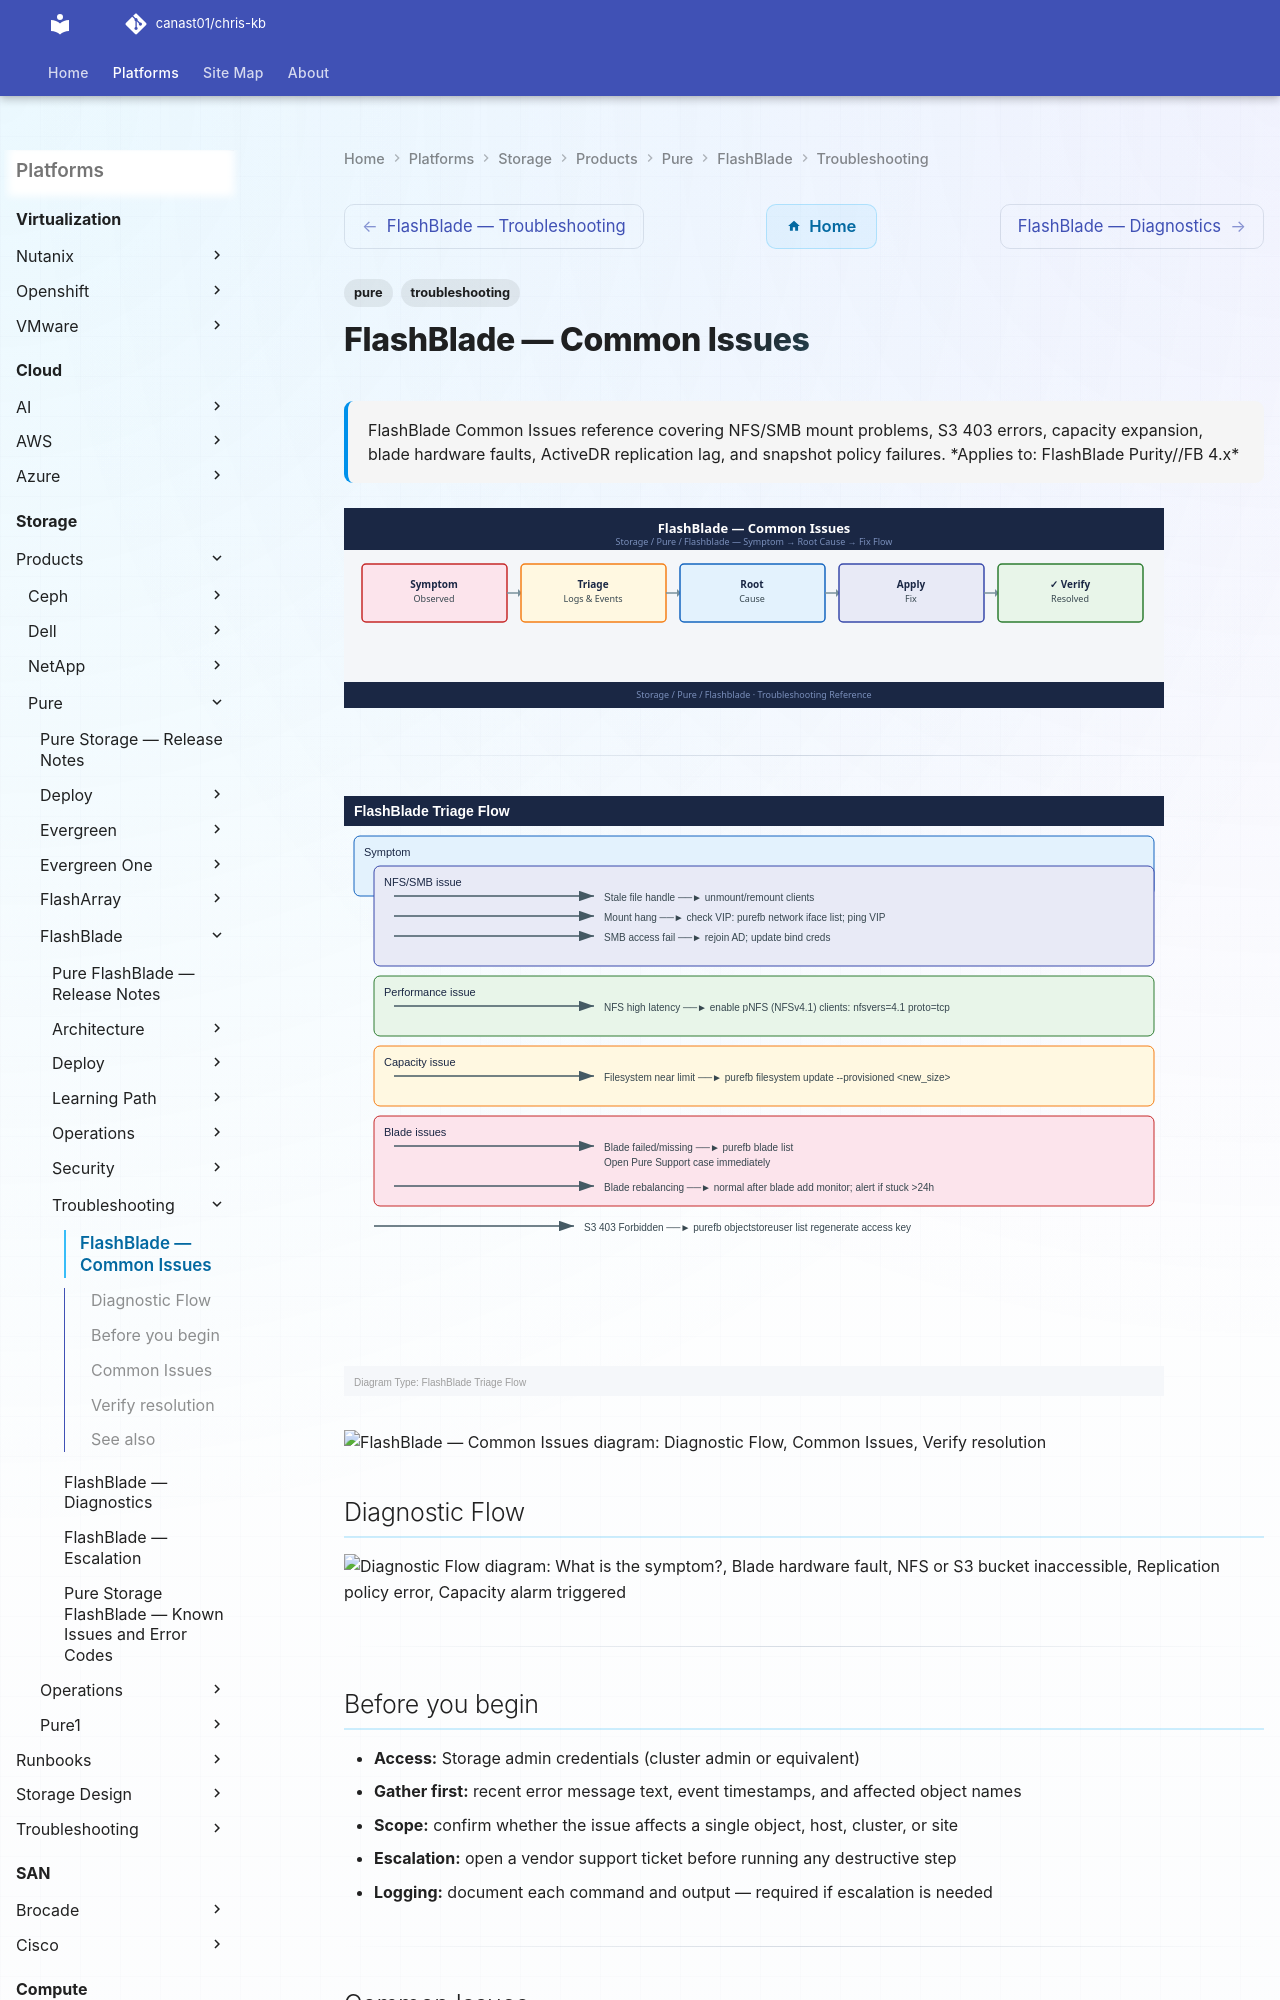

repository: canast01/chris-kb · page: storage/products/pure/flashblade/troubleshooting/common-issues/index.html · generator: mkdocs

---
tags:
  - pure
  - troubleshooting
search:
  boost: 1.5
description: "FlashBlade Common Issues reference covering NFS/SMB mount problems, S3 403 errors, capacity expansion, blade hardware faults, ActiveDR replication lag..."
---
# FlashBlade — Common Issues

<div class="kb-summary">
FlashBlade Common Issues reference covering NFS/SMB mount problems, S3 403 errors, capacity expansion, blade hardware faults, ActiveDR replication lag, and snapshot policy failures.

*Applies to: FlashBlade Purity//FB 4.x*
</div>
![FlashBlade — Common Issues](../../../../../assets/storage-pure-flashblade-troubleshooting-common-issues.svg)

---

![FlashBlade — Common Issues — Diagram](../../../../../assets/storage-pure-flashblade-troubleshooting-common-issues-diagram.svg)

```d2
direction: down

symptom: Identify Symptom {shape: diamond}
diagnostic_flow: "Diagnostic Flow" {shape: rectangle}
common_issues: "Common Issues" {shape: rectangle}
verify_resolution: "Verify resolution" {shape: rectangle}
resolution: Resolve or Escalate {shape: oval}

symptom -> diagnostic_flow: investigate
symptom -> common_issues: investigate
symptom -> verify_resolution: investigate
diagnostic_flow -> resolution
common_issues -> resolution
verify_resolution -> resolution
```

## Diagnostic Flow

```d2
direction: right

S: "What is the symptom?" {shape: rectangle}
A: "Blade hardware fault" {shape: rectangle}
B: "NFS or S3 bucket inaccessible" {shape: rectangle}
C: "Replication policy error" {shape: rectangle}
D: "Capacity alarm triggered" {shape: rectangle}
E: "Performance degraded after blade failure" {shape: rectangle}
A1: "A1" {shape: rectangle}
A2: "Open Pure Support case immediately — see Common Issues" {shape: rectangle}
A3: "Normal post-add state; monitor with purefb blade list" {shape: rectangle}
B1: "B1" {shape: rectangle}
B2: "Check VIP reachability and export policy — see\nCommon Issues" {shape: rectangle}
B3: "Regenerate access key with purefb objectstoreuser\n— see Common Issues" {shape: rectangle}
C1: "C1" {shape: rectangle}
C2: "Restore network path between sites — see Common Issues" {shape: rectangle}
C3: "Check replication policy configuration and RPO lag" {shape: rectangle}
D1: "D1" {shape: rectangle}
D2: "Expand with purefb filesystem update --provisioned\n— see Common Issues" {shape: rectangle}
D3: "Review snapshot retention and backup tool write rate" {shape: rectangle}
E1: "Confirm blade replacement underway; monitor\nrebalancing — see Common Issues" {shape: rectangle}

S -> A
S -> B
S -> C
S -> D
S -> E
A1 -> A2
A1 -> A3
B1 -> B2
B1 -> B3
C1 -> C2
C1 -> C3
D1 -> D2
D1 -> D3
E -> E1
```

---
